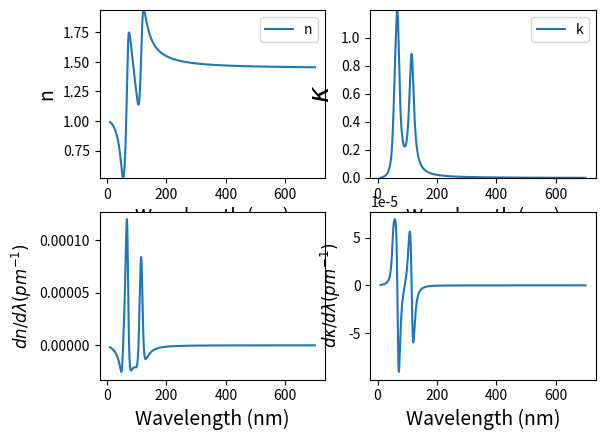

Reproduce this figure in Python.
# Normal dispersion of air and glass
# 2019年5月6日
# 2019年5月12日 加入了色散 
import numpy as np
import matplotlib.pyplot as plt

DataNum = 100000
# Wavelength in nm
LambdaVacShow = np.linspace(10, 700, DataNum)
LambdaVac = LambdaVacShow*1E-9
Frequency = 299792458./LambdaVac
# FrequencyShow in THz
FrequencyShow = Frequency*1E-12


LambdaVacum = LambdaVac*1E6
# Fused Silica 熔石英是玻璃材料 不是晶体，没有双折射现象
B1 = 6.96166300*1E-1
B2 = 4.07942600*1E-1
B3 = 8.97479400*1E-1
C1 = 4.67912846*1E-3
C2 = 1.35120631*1E-2
C3 = 9.79340025*1E+1

# 人为加入了一个弛豫项
ComRefractiveIndex2 = 1 + B1 * LambdaVacum ** 2. / (LambdaVacum ** 2 - C1 - 1E-3j) + \
                      B2 * LambdaVacum ** 2. / (LambdaVacum**2-C2 - 2E-3j) + \
                      B3 * LambdaVacum ** 2. / (LambdaVacum**2-C3 - 10E-0j)
ComRefractiveIndex = np.sqrt(ComRefractiveIndex2)

RealRefractiveIndex = np.real(ComRefractiveIndex)
ImagRefractiveIndex = np.imag(ComRefractiveIndex)

# 色散率
RealDispersionRate = np.zeros([DataNum])
RealDispersionRate[1:DataNum] = np.diff(RealRefractiveIndex) / np.diff(LambdaVac)  # in m-1
RealDispersionRate[0] = RealDispersionRate[1]
RealDispersionRateShow = RealDispersionRate * 1E-12  # in pm-1

ImagDispersionRate = np.zeros([DataNum])
ImagDispersionRate[1:DataNum] = np.diff(ImagRefractiveIndex) / np.diff(LambdaVac)  # in m-1
ImagDispersionRate[0] = ImagDispersionRate[1]
ImagDispersionRateShow = ImagDispersionRate * 1E-12  # in pm-1

plt.subplot(2, 2, 1)
# 线性坐标
plt.plot(LambdaVacShow, RealRefractiveIndex)

# x对数坐标
# plt.semilogx(LambdaVacShow, RealRefractiveIndex)

# 双对数坐标
# plt.loglog(LambdaVacShow, RealRefractiveIndex)

plt.xlabel('Wavelength (nm)', fontsize=14, color='k')
plt.ylabel('n', fontsize=14, color='k')
# plt.ylabel(r'w (pm$^{-1}$)', fontsize=20)

# plt.xlim(20, 30000)
plt.ylim(min(RealRefractiveIndex), max(RealRefractiveIndex))

plt.legend(['n'], loc='best')
# plt.legend(['n'], loc='center')

plt.subplot(2, 2, 2)
# 线性坐标
plt.plot(LambdaVacShow, ImagRefractiveIndex)

# x对数坐标
# plt.semilogx(LambdaVacShow, ImagRefractiveIndex)

# 双对数坐标
# plt.loglog(LambdaVacShow, ImagRefractiveIndex)

plt.xlabel('Wavelength (nm)', fontsize=14, color='k')
# plt.ylabel('Complex Refractive Index', fontsize=14, color='k')
plt.ylabel(r'$ \kappa $', fontsize=20)

# plt.xlim(20, 30000)
plt.ylim(0, max(ImagRefractiveIndex))

plt.legend(['k'], loc='best')
# plt.legend(['k'], loc='center')

plt.subplot(2, 2, 3)
plt.plot(LambdaVacShow, RealDispersionRateShow)
plt.ylabel(r'$ d n / d \lambda (pm ^{-1})$', fontsize=12)
plt.xlabel('Wavelength (nm)', fontsize=14, color='k')

plt.subplot(2, 2, 4)
plt.plot(LambdaVacShow, ImagDispersionRateShow)
plt.xlabel('Wavelength (nm)', fontsize=14, color='k')
plt.ylabel(r'$ d \kappa / d \lambda (pm ^{-1})$', fontsize=12)

plt.show()
